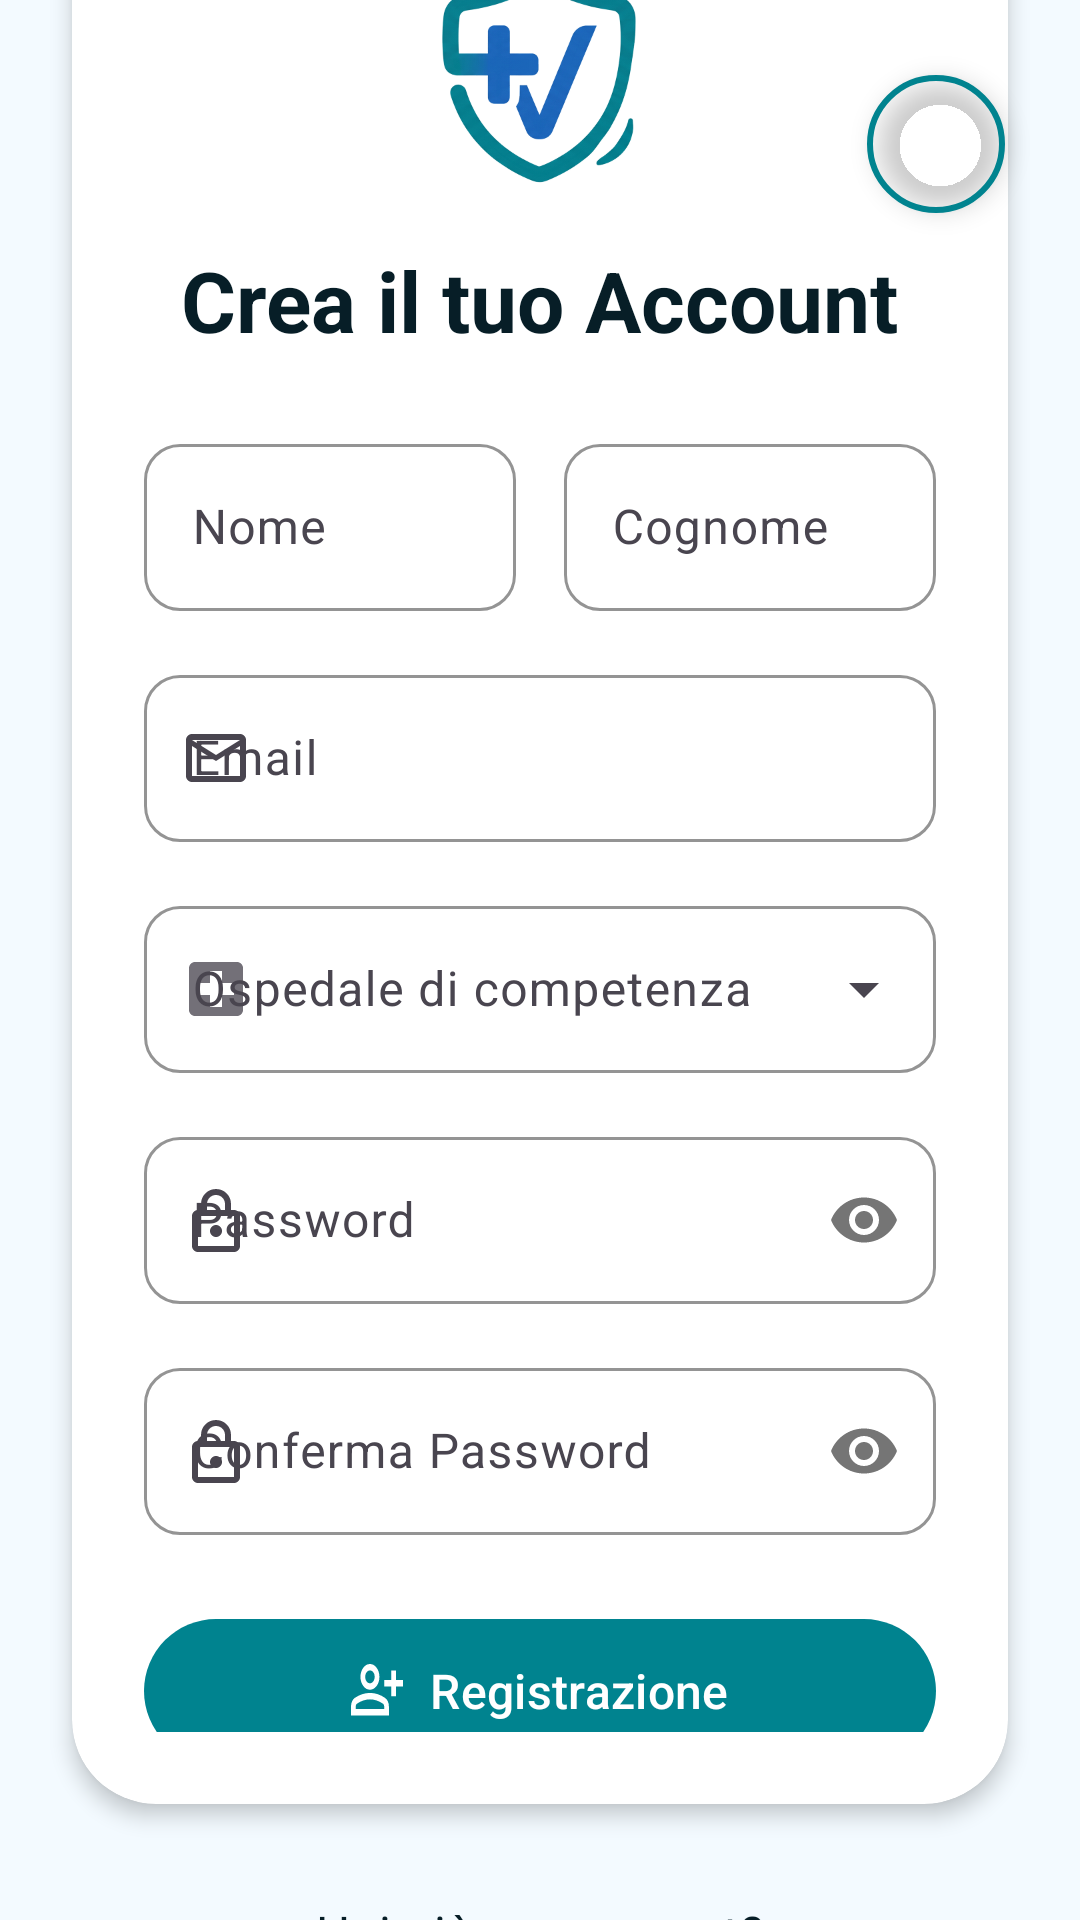

This screen was rendered from an Android layout file. Write that file and the resources it references.
<!-- AndroidManifest.xml: application theme Theme.VaxMate -->
<!-- res/layout/activity_register.xml -->
<?xml version="1.0" encoding="utf-8"?>
<androidx.constraintlayout.widget.ConstraintLayout xmlns:android="http://schemas.android.com/apk/res/android"
    xmlns:app="http://schemas.android.com/apk/res-auto"
    android:layout_width="match_parent"
    android:layout_height="match_parent"
    android:background="@color/surface">

    <include
        android:id="@+id/languageButton"
        layout="@layout/include_language_button"
        app:layout_constraintTop_toTopOf="parent"
        app:layout_constraintEnd_toEndOf="parent"
        android:layout_width="@dimen/language_button_size"
        android:layout_height="@dimen/language_button_size"
        android:layout_marginTop="@dimen/space_lg"
        android:layout_marginEnd="@dimen/space_lg"/>

    <com.google.android.material.card.MaterialCardView
        android:id="@+id/cardRegister"
        style="@style/Widget.VaxMate.Card"
        android:layout_width="match_parent"
        android:layout_height="wrap_content"
        android:layout_marginHorizontal="@dimen/space_lg"
        app:layout_constraintTop_toTopOf="parent"
        app:layout_constraintBottom_toTopOf="@id/tvGoToLogin"
        app:layout_constraintStart_toStartOf="parent"
        app:layout_constraintEnd_toEndOf="parent"
        app:layout_constraintVertical_chainStyle="packed">

        <LinearLayout
            android:layout_width="match_parent"
            android:layout_height="wrap_content"
            android:gravity="center_horizontal"
            android:orientation="vertical"
            android:padding="@dimen/space_lg">

            <com.google.android.material.imageview.ShapeableImageView
                android:layout_width="80dp"
                android:layout_height="80dp"
                android:src="@drawable/logo_vaxmate"
                app:shapeAppearanceOverlay="@style/CircleImage" />

            <TextView
                style="@style/TextAppearance.VaxMate.Title"
                android:layout_width="wrap_content"
                android:layout_height="wrap_content"
                android:layout_marginTop="@dimen/space_md"
                android:text="@string/register_title" />

            <LinearLayout
                android:layout_width="match_parent"
                android:layout_height="wrap_content"
                android:layout_marginTop="@dimen/space_lg"
                android:orientation="horizontal">

                <com.google.android.material.textfield.TextInputLayout
                    android:id="@+id/tilFirstName"
                    style="@style/Widget.VaxMate.TextInputLayout"
                    android:layout_width="0dp"
                    android:layout_weight="1"
                    android:layout_marginEnd="@dimen/space_sm"
                    android:layout_marginTop="0dp"
                    android:hint="@string/label_first_name">

                    <com.google.android.material.textfield.TextInputEditText
                        android:id="@+id/etFirstName"
                        style="@style/Widget.VaxMate.TextInputEditText"
                        android:inputType="textPersonName" />
                </com.google.android.material.textfield.TextInputLayout>

                <com.google.android.material.textfield.TextInputLayout
                    android:id="@+id/tilLastName"
                    style="@style/Widget.VaxMate.TextInputLayout"
                    android:layout_width="0dp"
                    android:layout_weight="1"
                    android:layout_marginStart="@dimen/space_sm"
                    android:layout_marginTop="0dp"
                    android:hint="@string/label_last_name">

                    <com.google.android.material.textfield.TextInputEditText
                        android:id="@+id/etLastName"
                        style="@style/Widget.VaxMate.TextInputEditText"
                        android:inputType="textPersonName" />
                </com.google.android.material.textfield.TextInputLayout>
            </LinearLayout>

            <com.google.android.material.textfield.TextInputLayout
                android:id="@+id/tilRegisterEmail"
                style="@style/Widget.VaxMate.TextInputLayout"
                android:hint="@string/label_email"
                app:startIconDrawable="@drawable/ic_email">

                <com.google.android.material.textfield.TextInputEditText
                    android:id="@+id/etRegisterEmail"
                    style="@style/Widget.VaxMate.TextInputEditText"
                    android:inputType="textEmailAddress" />
            </com.google.android.material.textfield.TextInputLayout>

            <com.google.android.material.textfield.TextInputLayout
                android:id="@+id/tilHospital"
                style="@style/Widget.VaxMate.TextInputLayout.Dropdown"
                android:hint="@string/label_hospital"
                app:startIconDrawable="@drawable/ic_hospital">

                <com.google.android.material.textfield.MaterialAutoCompleteTextView
                    android:id="@+id/etHospital"
                    style="@style/Widget.VaxMate.TextInputEditText"
                    android:inputType="none" />
            </com.google.android.material.textfield.TextInputLayout>

            <com.google.android.material.textfield.TextInputLayout
                android:id="@+id/tilRegisterPassword"
                style="@style/Widget.VaxMate.TextInputLayout"
                android:hint="@string/label_password"
                app:passwordToggleEnabled="true"
                app:startIconDrawable="@drawable/ic_lock">

                <com.google.android.material.textfield.TextInputEditText
                    android:id="@+id/etRegisterPassword"
                    style="@style/Widget.VaxMate.TextInputEditText"
                    android:inputType="textPassword" />
            </com.google.android.material.textfield.TextInputLayout>

            <com.google.android.material.textfield.TextInputLayout
                android:id="@+id/tilConfirmPassword"
                style="@style/Widget.VaxMate.TextInputLayout"
                android:hint="@string/label_confirm_password"
                app:passwordToggleEnabled="true"
                app:startIconDrawable="@drawable/ic_lock">

                <com.google.android.material.textfield.TextInputEditText
                    android:id="@+id/etConfirmPassword"
                    style="@style/Widget.VaxMate.TextInputEditText"
                    android:inputType="textPassword" />
            </com.google.android.material.textfield.TextInputLayout>

            <com.google.android.material.button.MaterialButton
                android:id="@+id/btnDoRegister"
                style="@style/Widget.VaxMate.Button.Primary"
                android:layout_width="match_parent"
                android:layout_height="@dimen/button_height"
                android:layout_marginTop="@dimen/space_lg"
                android:text="@string/btn_register"
                app:icon="@drawable/icona_registrazione"
                app:iconGravity="textStart"
                app:iconPadding="@dimen/icon_button_padding" />

        </LinearLayout>
    </com.google.android.material.card.MaterialCardView>

    <TextView
        android:id="@+id/tvGoToLogin"
        style="@style/TextAppearance.VaxMate.Body"
        android:layout_width="wrap_content"
        android:layout_height="wrap_content"
        android:layout_marginBottom="@dimen/space_lg"
        android:text="@string/already_have_account"
        app:layout_constraintBottom_toBottomOf="parent"
        app:layout_constraintEnd_toEndOf="parent"
        app:layout_constraintStart_toStartOf="parent"
        app:layout_constraintTop_toBottomOf="@id/cardRegister"
        android:layout_marginTop="@dimen/space_xl"/>

</androidx.constraintlayout.widget.ConstraintLayout>
<!-- res/layout/include_language_button.xml (included above) -->
<?xml version="1.0" encoding="utf-8"?>
<com.google.android.material.imageview.ShapeableImageView
    xmlns:android="http://schemas.android.com/apk/res/android"
    xmlns:app="http://schemas.android.com/apk/res-auto"

    android:id="@+id/btnLanguage"
    android:layout_width="@dimen/language_button_size"
    android:layout_height="@dimen/language_button_size"
    android:background="?attr/selectableItemBackgroundBorderless"
    android:clickable="true"
    android:focusable="true"
    android:padding="2dp"
    android:elevation="5dp"
    android:scaleType="centerCrop"
    android:src="@drawable/ic_flag_en"

    app:shapeAppearanceOverlay="@style/CircleImage"
    app:strokeColor="@color/primary"
    app:strokeWidth="2dp"/>
<!-- resources referenced by this layout -->
<resources>
  <color name="primary">#00838f</color>
  <color name="surface">#f3faff</color>
  <dimen name="button_height">56dp</dimen>
  <dimen name="icon_button_padding">8dp</dimen>
  <dimen name="language_button_size">48dp</dimen>
  <dimen name="space_lg">24dp</dimen>
  <dimen name="space_md">16dp</dimen>
  <dimen name="space_sm">8dp</dimen>
  <dimen name="space_xl">32dp</dimen>
  <!-- drawable ic_hospital (drawable) -->
  <vector xmlns:android="http://schemas.android.com/apk/res/android" android:alpha="0.77" android:height="24dp" android:tint="#000000" android:viewportHeight="24" android:viewportWidth="24" android:width="24dp">
        
      <path android:fillColor="@android:color/white" android:pathData="M19,3L5,3c-1.1,0 -1.99,0.9 -1.99,2L3,19c0,1.1 0.9,2 2,2h14c1.1,0 2,-0.9 2,-2L21,5c0,-1.1 -0.9,-2 -2,-2zM18,14h-4v4h-4v-4L6,14v-4h4L10,6h4v4h4v4z"/>
      
  </vector>
  <string name="already_have_account">Hai già un account?</string>
  <string name="btn_register">Registrazione</string>
  <string name="label_confirm_password">Conferma Password</string>
  <string name="label_email">Email</string>
  <string name="label_first_name">Nome</string>
  <string name="label_hospital">Ospedale di competenza</string>
  <string name="label_last_name">Cognome</string>
  <string name="label_password">Password</string>
  <string name="register_title">Crea il tuo Account</string>
  <style name="CircleImage">
          <item name="cornerSize">50%</item>
      </style>
  <style name="TextAppearance.VaxMate.Body" parent="TextAppearance.Material3.BodyLarge">
          <item name="android:textColor">@color/on_surface</item>
      </style>
  <style name="TextAppearance.VaxMate.Title" parent="TextAppearance.Material3.TitleLarge">
          <item name="android:textColor">@color/on_surface</item>
          <item name="android:textStyle">bold</item>
          <item name="android:textSize">28sp</item>
      </style>
  <style name="Widget.VaxMate.Button.Primary" parent="Widget.Material3.Button">
          <item name="cornerRadius">@dimen/radius_full</item>
          <item name="backgroundTint">@color/primary</item>
          <item name="android:textColor">@color/on_primary</item>
          <item name="iconTint">@color/on_primary</item>
          <item name="android:textSize">16sp</item>
          <item name="android:textAllCaps">false</item>
      </style>
  <style name="Widget.VaxMate.Card" parent="Widget.Material3.CardView.Elevated">
          <item name="cardCornerRadius">@dimen/radius_xl</item>
          <item name="cardElevation">4dp</item>
          <item name="cardBackgroundColor">@color/white</item>
      </style>
  <style name="Widget.VaxMate.TextInputEditText" parent="Widget.Material3.TextInputEditText.OutlinedBox">
          <item name="android:layout_width">match_parent</item>
          <item name="android:layout_height">wrap_content</item>
          <item name="android:textColor">@color/on_surface</item>
          <item name="android:textSize">16sp</item>
      </style>
  <style name="Theme.VaxMate" parent="Base.Theme.VaxMate" />
  <color name="on_surface">#071e27</color>
  <dimen name="radius_full">999dp</dimen>
  <color name="on_primary">#ffffff</color>
  <dimen name="radius_xl">28dp</dimen>
  <color name="white">#FFFFFFFF</color>
  <dimen name="radius_md">12dp</dimen>
  <style name="Base.Theme.VaxMate" parent="Theme.Material3.DayNight.NoActionBar">
          <item name="colorPrimary">@color/primary</item>
          <item name="colorSecondary">@color/secondary</item>
          <item name="android:colorBackground">@color/surface</item>
      </style>
  <color name="secondary">#1565c0</color>
</resources>
